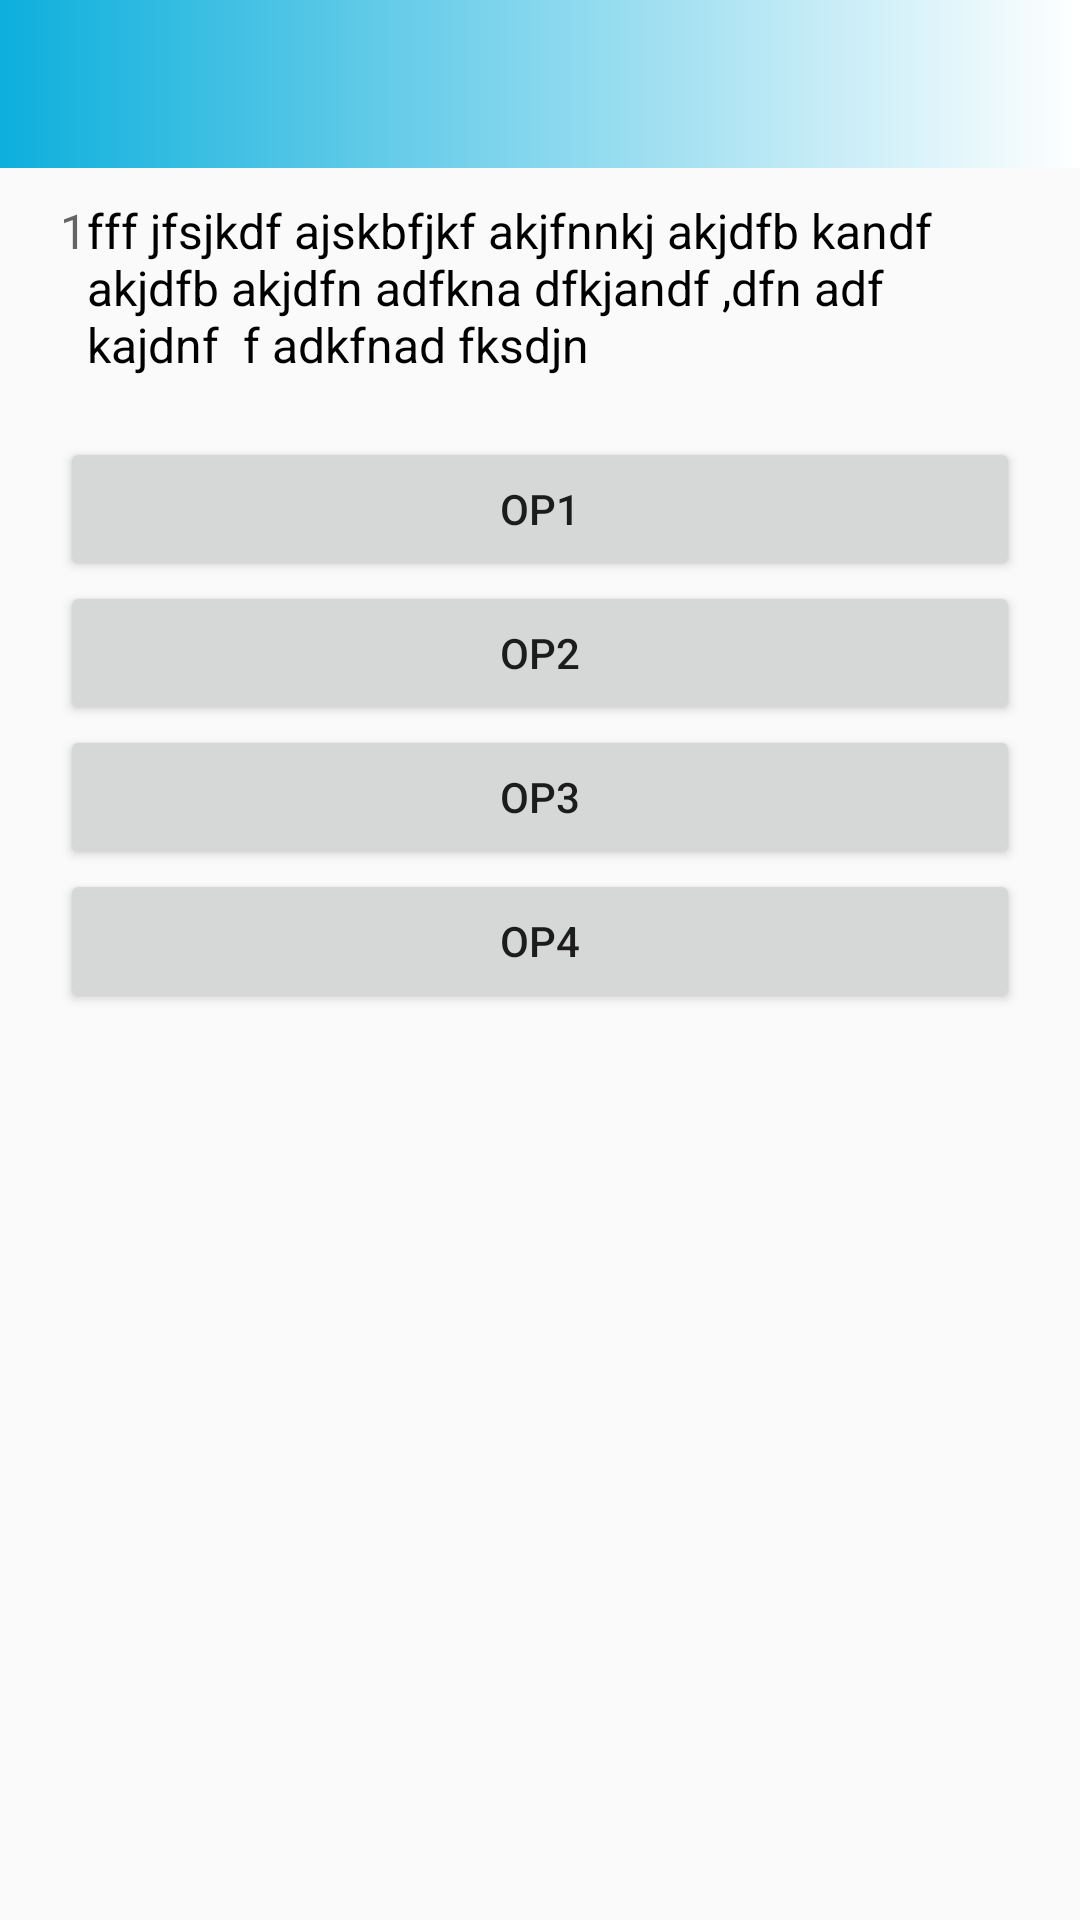

Android layout source for this screen:
<!-- AndroidManifest.xml: application theme AppTheme -->
<!-- res/layout/activity_taking_exam.xml -->
<LinearLayout xmlns:android="http://schemas.android.com/apk/res/android"
    android:layout_width="match_parent"
    android:layout_height="match_parent"
    android:orientation="vertical">

    <include layout="@layout/toolbar" />

    <ScrollView
        android:layout_width="match_parent"
        android:layout_height="match_parent">
    <LinearLayout
        android:layout_width="match_parent"
        android:layout_height="match_parent"
        android:orientation="vertical"
        >
        <LinearLayout xmlns:android="http://schemas.android.com/apk/res/android"
            android:layout_width="match_parent"
            android:layout_height="match_parent"
            android:gravity="center"
            android:layout_marginTop="10dp"
            android:paddingStart="20dp"
            android:paddingEnd="20dp">

            <TextView
                android:id="@+id/tv_exam_question_no"
                android:layout_width="wrap_content"
                android:layout_height="wrap_content"
                android:gravity="center"
                android:textColor="@color/black"
                android:layout_gravity="top"
                android:hint="1"
                android:textSize="16sp" />

            <TextView
                android:layout_width="match_parent"
                android:layout_height="wrap_content"
                android:textColor="@color/black"
                android:text="fff jfsjkdf ajskbfjkf akjfnnkj akjdfb kandf akjdfb akjdfn adfkna dfkjandf ,dfn adf kajdnf  f adkfnad fksdjn"
                android:textSize="16dp"
                android:id="@+id/tv_question"/>
        </LinearLayout>
    <LinearLayout

        android:layout_width="match_parent"
        android:layout_height="match_parent"
        android:gravity="center"
        android:orientation="vertical"
        android:layout_marginTop="20dp"
        android:paddingStart="20dp"
        android:paddingEnd="20dp"
        >
            <Button
                android:layout_width="match_parent"
                android:layout_height="wrap_content"
                android:text="op1"
                android:id="@+id/op1"
                />
            <Button
                android:layout_width="match_parent"
                android:layout_height="wrap_content"
                android:text="op2"
                android:id="@+id/op2"
                />
            <Button
                android:layout_width="match_parent"
                android:layout_height="wrap_content"
                android:text="op3"
                android:id="@+id/op3"
                />
            <Button
                android:layout_width="match_parent"
                android:layout_height="wrap_content"
                android:text="op4"
                android:id="@+id/op4"
                />
        </LinearLayout>
    </LinearLayout>
    </ScrollView>
</LinearLayout>
<!-- res/layout/toolbar.xml (included above) -->
<androidx.appcompat.widget.Toolbar android:id="@+id/toolbar"
    android:layout_width="match_parent"
    android:layout_height="?attr/actionBarSize"
    android:background="@drawable/background"
    app:titleTextColor="@color/white"
    app:subtitleTextColor="@color/white"
    android:theme="@style/AppTheme.PopupOverlay"
    xmlns:app="http://schemas.android.com/apk/res-auto"
    xmlns:android="http://schemas.android.com/apk/res/android" />
<!-- resources referenced by this layout -->
<resources>
  <color name="black">#000000</color>
  <color name="white">#ffffff</color>
  <!-- drawable background (drawable-v21) -->
  <?xml version="1.0" encoding="utf-8"?>
  <shape android:shape="rectangle"
      xmlns:android="http://schemas.android.com/apk/res/android">
  
  
      <gradient android:angle="0"
          android:startColor="#0dafdc"
          android:endColor="#ffffff"></gradient>
      </shape>
  <style name="AppTheme.PopupOverlay" parent="ThemeOverlay.AppCompat.Light" />
  <style name="AppTheme" parent="Theme.AppCompat.Light.DarkActionBar">
          
          <item name="colorPrimary">@color/colorPrimary</item>
          <item name="colorPrimaryDark">@color/colorPrimaryDark</item>
          <item name="colorAccent">@color/colorAccent</item>
      </style>
  <color name="colorPrimary">#6200EE</color>
  <color name="colorPrimaryDark">#3700B3</color>
  <color name="colorAccent">#03DAC5</color>
</resources>
